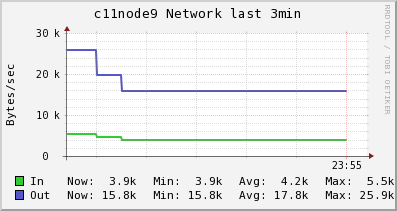

The table this chart was drawn from, first rows:
Timestamp, In, Out
2014-05-26T23:52:15-04:00, 5454, 25922
2014-05-26T23:52:30-04:00, 5454, 25922
2014-05-26T23:52:45-04:00, 4520, 19832
2014-05-26T23:53:00-04:00, 3897, 15772
2014-05-26T23:53:15-04:00, 3897, 15772
2014-05-26T23:53:30-04:00, 3897, 15772
2014-05-26T23:53:45-04:00, 3897, 15772
2014-05-26T23:54:00-04:00, 3897, 15772
2014-05-26T23:54:15-04:00, 3897, 15772
2014-05-26T23:54:30-04:00, 3897, 15772
2014-05-26T23:54:45-04:00, 3897, 15772
2014-05-26T23:55:00-04:00, 3897, 15772
